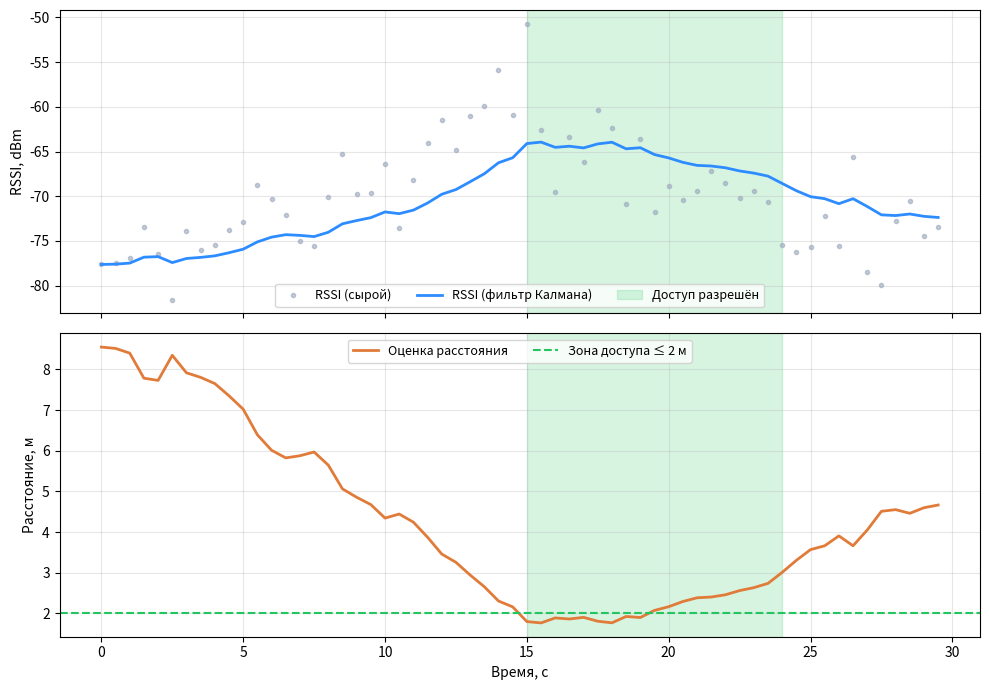

Write the Python code that produced this figure.
"""Анализ траектории изменения сигнала BLE-метки для контроля доступа.

Ядро ВКР «Разработка системы контроля удалённого доступа на основе анализа
траектории изменения сигнала BLE-меток».

Идея: решение о доступе принимается НЕ по одному замеру RSSI («сигнал сильный →
открыть»), а по ТРАЕКТОРИИ изменения сигнала во времени — устройство должно
совершить устойчивое ПРИБЛИЖЕНИЕ в зону доступа. Это отсекает случайные всплески
RSSI, статичные далёкие метки и простое «поднесение» чужого сигнала.

Конвейер обработки:
    RSSI(t)  →  фильтр Калмана (сглаживание)  →  оценка дистанции (log-distance
    path loss)  →  тренд (линейная регрессия наклона)  →  конечный автомат
    решения о доступе.

Запуск демонстрации (симуляция прохода метки + график trajectory_demo.png):
    python trajectory.py
"""
from __future__ import annotations

import math
import random
from dataclasses import dataclass
from enum import Enum

# --------------------------------------------------------------------------- #
# Модель распространения сигнала: RSSI -> расстояние
# --------------------------------------------------------------------------- #

TX_POWER_1M = -59.0   # калиброванный RSSI на расстоянии 1 м, dBm
PATH_LOSS_N = 2.0     # показатель затухания среды (2.0 — свободное пространство)


def rssi_to_distance(rssi: float, tx_power: float = TX_POWER_1M,
                     n: float = PATH_LOSS_N) -> float:
    """Оценка расстояния (м) по RSSI: d = 10^((TxPower - RSSI) / (10*n))."""
    return 10.0 ** ((tx_power - rssi) / (10.0 * n))


# --------------------------------------------------------------------------- #
# Фильтр Калмана (1D) — сглаживание шумного RSSI
# --------------------------------------------------------------------------- #


class Kalman1D:
    """Простейший одномерный фильтр Калмана для скалярного RSSI.

    q — шум процесса (доверие к модели), r — шум измерения (доверие к датчику).
    Чем больше r, тем сильнее сглаживание.
    """

    def __init__(self, q: float = 0.05, r: float = 4.0, p: float = 1.0):
        self.q = q
        self.r = r
        self.p = p
        self.x: float | None = None

    def update(self, z: float) -> float:
        if self.x is None:
            self.x = z
            return self.x
        self.p += self.q                      # прогноз
        k = self.p / (self.p + self.r)        # коэффициент Калмана
        self.x += k * (z - self.x)            # коррекция
        self.p *= (1.0 - k)
        return self.x


# --------------------------------------------------------------------------- #
# Состояния доступа и точка траектории
# --------------------------------------------------------------------------- #


class Access(str, Enum):
    FAR = "далеко"
    APPROACHING = "приближается"
    GRANTED = "ДОСТУП РАЗРЕШЁН"
    LEAVING = "удаляется"


@dataclass
class Sample:
    t: float            # время, с
    rssi_raw: float     # сырой RSSI, dBm
    rssi_smooth: float  # сглаженный RSSI, dBm
    distance: float     # оценка расстояния, м
    trend: float        # наклон сглаженного RSSI, dBm/с (>0 — приближается)
    state: Access


# --------------------------------------------------------------------------- #
# Анализатор траектории + конечный автомат решения о доступе
# --------------------------------------------------------------------------- #


class TrajectoryAnalyzer:
    """Принимает поток (t, rssi) и решает, разрешать ли доступ.

    grant_distance   — радиус зоны доступа, м;
    approach_samples — сколько подряд замеров «приближается» нужно для разрешения;
    window           — окно (в замерах) для оценки тренда;
    trend_eps        — порог наклона, dBm/с, выше которого считаем «приближается».
    """

    def __init__(self, grant_distance: float = 2.0, approach_samples: int = 4,
                 window: int = 5, trend_eps: float = 0.2,
                 tx_power: float = TX_POWER_1M, n: float = PATH_LOSS_N):
        self.grant_distance = grant_distance
        self.approach_samples = approach_samples
        self.window = window
        self.trend_eps = trend_eps
        self.tx_power = tx_power
        self.n = n
        self.kalman = Kalman1D()
        self.history: list[Sample] = []
        self._approach_streak = 0
        self._granted = False

    def _trend(self) -> float:
        """Наклон сглаженного RSSI по последним `window` точкам (МНК)."""
        pts = self.history[-self.window:]
        if len(pts) < 2:
            return 0.0
        xs = [p.t for p in pts]
        ys = [p.rssi_smooth for p in pts]
        mx = sum(xs) / len(xs)
        my = sum(ys) / len(ys)
        num = sum((x - mx) * (y - my) for x, y in zip(xs, ys))
        den = sum((x - mx) ** 2 for x in xs) or 1e-9
        return num / den

    def push(self, t: float, rssi: float) -> Sample:
        smooth = self.kalman.update(rssi)
        dist = rssi_to_distance(smooth, self.tx_power, self.n)
        self.history.append(Sample(t, rssi, smooth, dist, 0.0, Access.FAR))
        trend = self._trend()
        self.history[-1].trend = trend

        # Счётчик устойчивого приближения
        if trend > self.trend_eps:
            self._approach_streak += 1
        elif trend < -self.trend_eps:
            self._approach_streak = 0

        in_zone = dist <= self.grant_distance

        # Разрешаем доступ: метка в зоне И подтверждён устойчивый подход
        if (not self._granted and in_zone
                and self._approach_streak >= self.approach_samples):
            self._granted = True
        # Гистерезис: сбрасываем, когда метка ушла заметно за пределы зоны
        if self._granted and dist > self.grant_distance * 1.6:
            self._granted = False

        if self._granted:
            state = Access.GRANTED
        elif in_zone or trend > self.trend_eps:
            state = Access.APPROACHING
        elif trend < -self.trend_eps:
            state = Access.LEAVING
        else:
            state = Access.FAR

        self.history[-1].state = state
        return self.history[-1]


# --------------------------------------------------------------------------- #
# Симуляция прохода метки (для демонстрации без реального хождения с меткой)
# --------------------------------------------------------------------------- #


def simulate_pass(n_samples: int = 60, dt: float = 0.5, d_start: float = 8.0,
                  d_min: float = 0.5, noise_db: float = 4.0,
                  seed: int = 42) -> list[tuple[float, float]]:
    """Метка приближается с d_start до d_min и удаляется обратно.

    Возвращает список (t, rssi_с_шумом) — как будто пришёл со сканера.
    """
    rnd = random.Random(seed)
    half = n_samples // 2
    series: list[tuple[float, float]] = []
    for i in range(n_samples):
        if i <= half:
            d = d_start + (d_min - d_start) * (i / half)          # подход
        else:
            d = d_min + (d_start - d_min) * ((i - half) / half)   # уход
        d = max(d, 0.2)
        true_rssi = TX_POWER_1M - 10.0 * PATH_LOSS_N * math.log10(d)
        rssi = true_rssi + rnd.gauss(0.0, noise_db)               # шум датчика
        series.append((i * dt, rssi))
    return series


# --------------------------------------------------------------------------- #
# Демонстрация: симуляция -> анализ -> график + таблица решений
# --------------------------------------------------------------------------- #


def run_demo(out_png: str = "trajectory_demo.png") -> None:
    series = simulate_pass()
    analyzer = TrajectoryAnalyzer(grant_distance=2.0, approach_samples=4)
    samples = [analyzer.push(t, rssi) for t, rssi in series]

    # Печать ключевых переходов состояния
    print("t,с   RSSI   сглаж   дист,м  тренд   состояние")
    prev = None
    granted_at = None
    for s in samples:
        mark = "  <--" if s.state != prev else ""
        if s.state != prev:
            print(f"{s.t:5.1f} {s.rssi_raw:6.1f} {s.rssi_smooth:7.1f} "
                  f"{s.distance:6.2f} {s.trend:6.2f}  {s.state.value}{mark}")
        if granted_at is None and s.state == Access.GRANTED:
            granted_at = s.t
        prev = s.state
    if granted_at is not None:
        print(f"\nДоступ разрешён на t = {granted_at:.1f} с")
    else:
        print("\nДоступ не разрешён")

    _plot(samples, analyzer.grant_distance, out_png)
    print(f"График сохранён: {out_png}")


def _plot(samples: list[Sample], grant_distance: float, out_png: str) -> None:
    import matplotlib
    matplotlib.use("Agg")
    import matplotlib.pyplot as plt

    t = [s.t for s in samples]
    raw = [s.rssi_raw for s in samples]
    smooth = [s.rssi_smooth for s in samples]
    dist = [s.distance for s in samples]
    granted = [s.t for s in samples if s.state == Access.GRANTED]

    fig, (ax1, ax2) = plt.subplots(2, 1, figsize=(10, 7), sharex=True)

    ax1.plot(t, raw, ".", color="#9AA7BD", label="RSSI (сырой)", alpha=0.6)
    ax1.plot(t, smooth, "-", color="#2D8CFF", linewidth=2,
             label="RSSI (фильтр Калмана)")
    if granted:
        ax1.axvspan(min(granted), max(granted), color="#22C55E", alpha=0.18,
                    label="Доступ разрешён")
    ax1.set_ylabel("RSSI, dBm")
    ax1.legend(loc="lower center", ncol=3, fontsize=9)
    ax1.grid(True, alpha=0.3)

    ax2.plot(t, dist, "-", color="#E07B39", linewidth=2, label="Оценка расстояния")
    ax2.axhline(grant_distance, color="#22C55E", linestyle="--",
                label=f"Зона доступа ≤ {grant_distance:g} м")
    if granted:
        ax2.axvspan(min(granted), max(granted), color="#22C55E", alpha=0.18)
    ax2.set_xlabel("Время, с")
    ax2.set_ylabel("Расстояние, м")
    ax2.legend(loc="upper center", ncol=2, fontsize=9)
    ax2.grid(True, alpha=0.3)

    fig.tight_layout()
    fig.savefig(out_png, dpi=130)


if __name__ == "__main__":
    run_demo()
